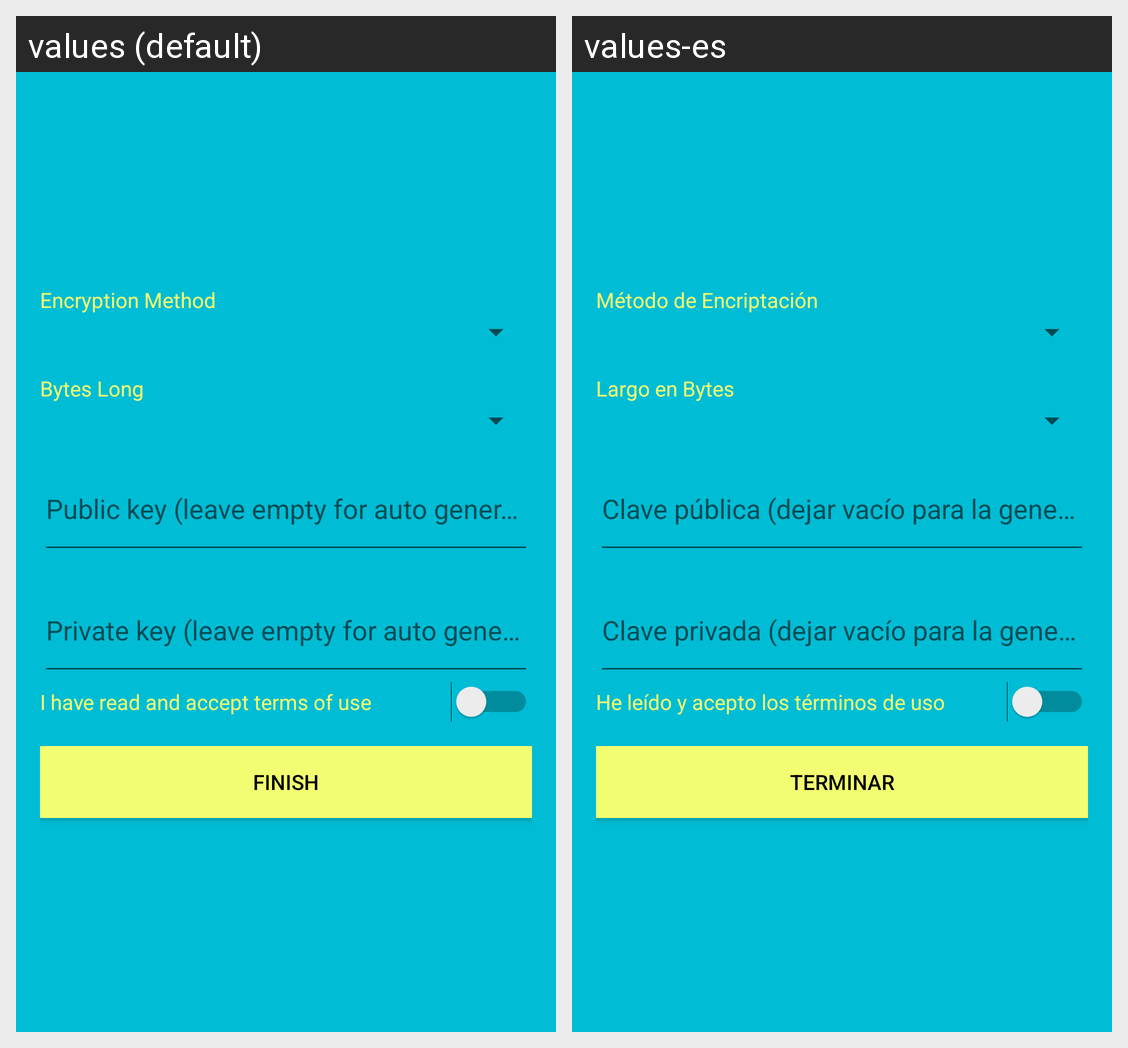

Locale-by-locale string values for the Android screen shown in this grid:
Android screen res/layout/activity_register2.xml rendered under 2 locales, left to right: values (default), values-es. Device: Nexus 5 (rendered at 1080×1920; each locale shown at half size, 540×960, under a caption strip naming it); theme AppTheme.NoActionBar.
Strings drawn on this screen, with the default value and each locale's value (text and hints the layout hard-codes, and strings that could not be matched under every locale, appear in the picture but are not listed):

crypt_method
  values: Encryption Method
  values-es: Método de Encriptación

bytes_long
  values: Bytes Long
  values-es: Largo en Bytes

accept_terms
  values: I have read and accept terms of use
  values-es: He leído y acepto los términos de uso

finish
  values: Finish
  values-es: Terminar
